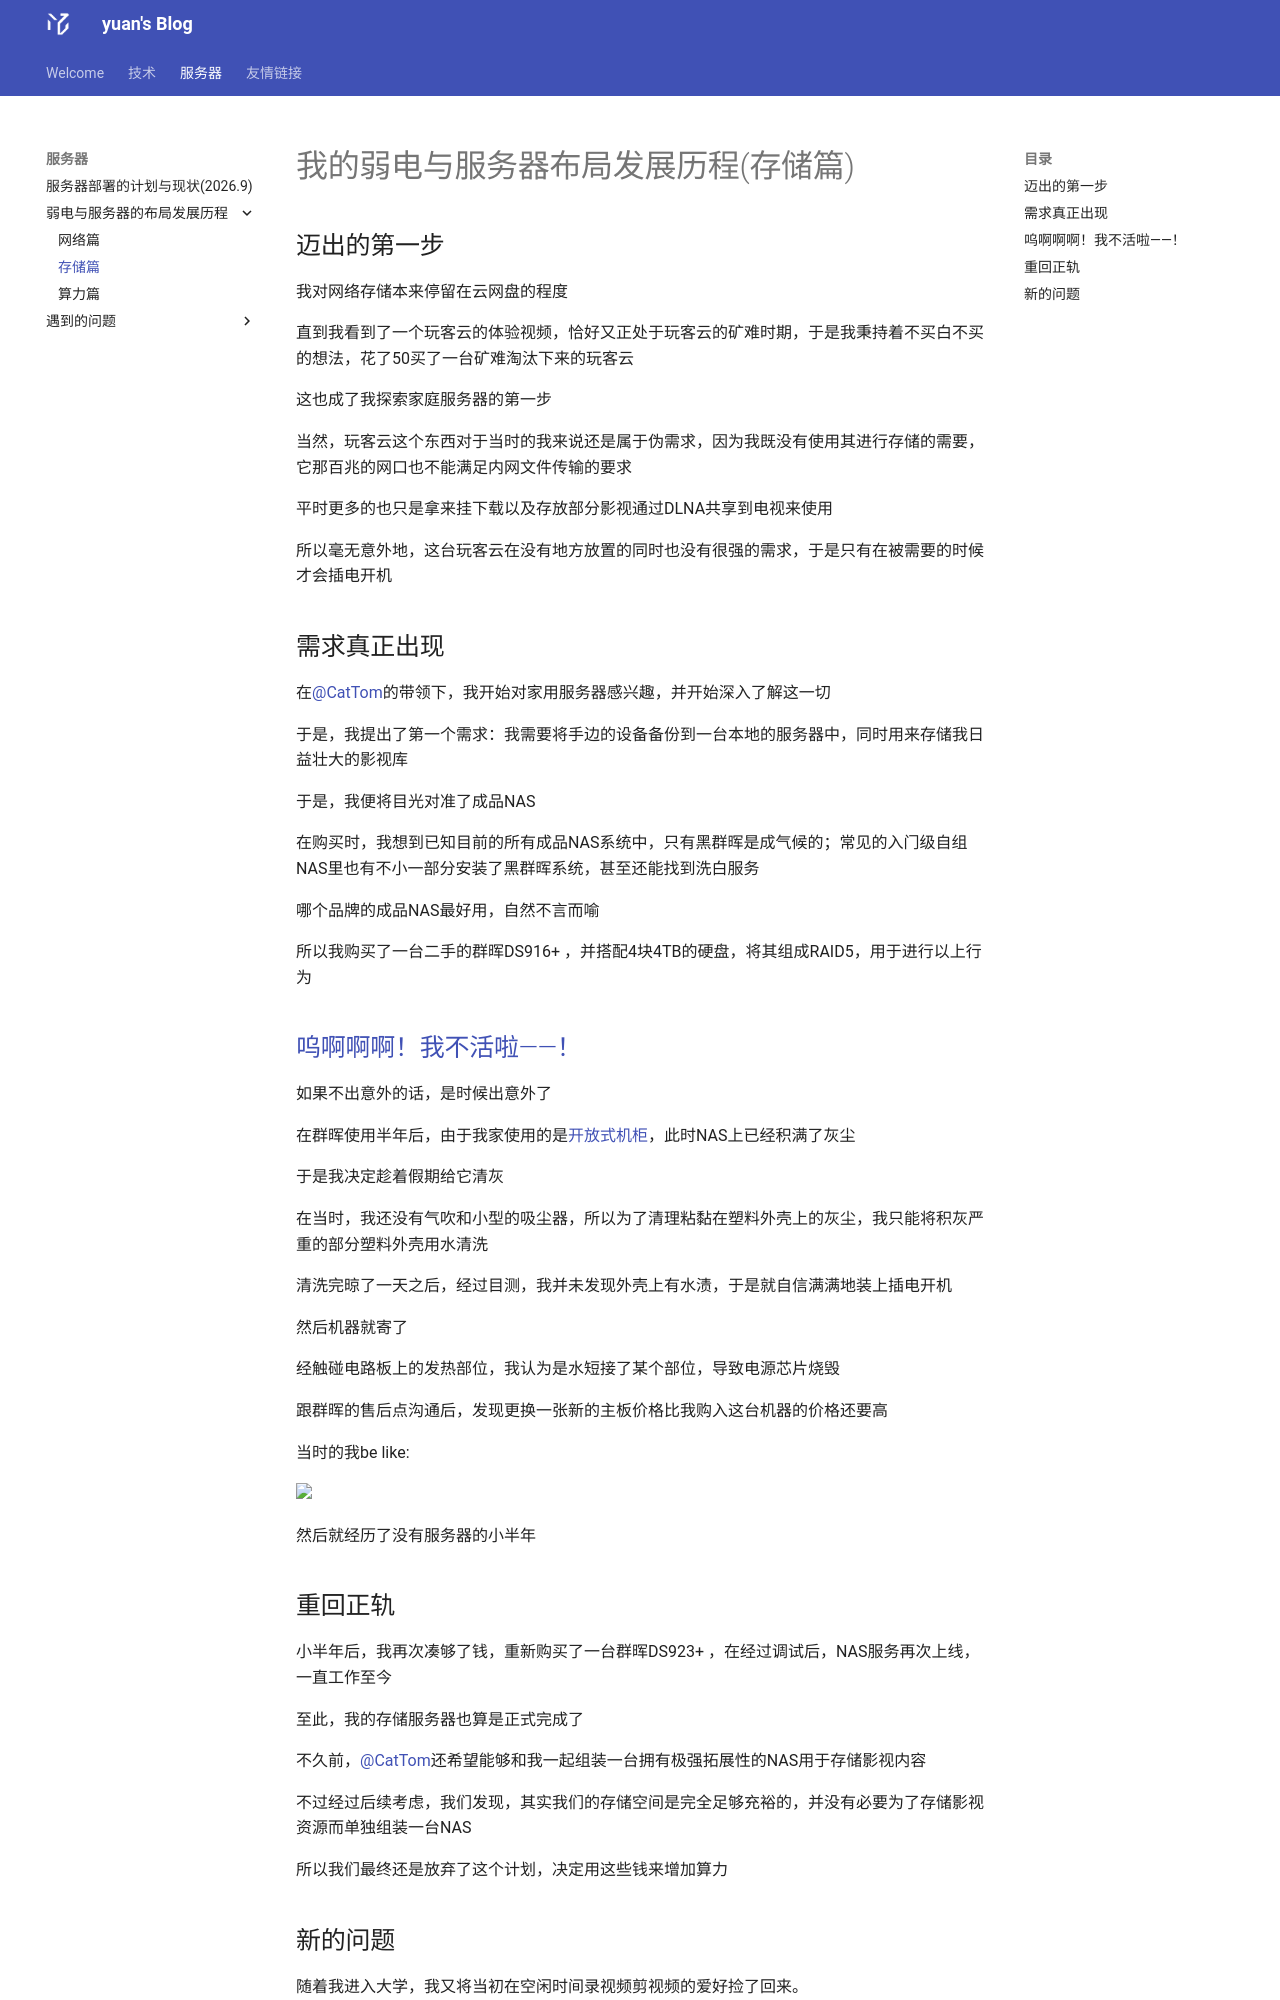

repository: FateofStars/yuansBlog · page: server/stroageprogress/index.html · generator: mkdocs

# 我的弱电与服务器布局发展历程(存储篇)

## 迈出的第一步

我对网络存储本来停留在云网盘的程度

直到我看到了一个玩客云的体验视频，恰好又正处于玩客云的矿难时期，于是我秉持着不买白不买的想法，花了50买了一台矿难淘汰下来的玩客云

这也成了我探索家庭服务器的第一步

当然，玩客云这个东西对于当时的我来说还是属于伪需求，因为我既没有使用其进行存储的需要，它那百兆的网口也不能满足内网文件传输的要求

平时更多的也只是拿来挂下载以及存放部分影视通过DLNA共享到电视来使用

所以毫无意外地，这台玩客云在没有地方放置的同时也没有很强的需求，于是只有在被需要的时候才会插电开机

## 需求真正出现

在[@CatTom](https://blog.cattom.site "点击前往CatTom的博客")的带领下，我开始对家用服务器感兴趣，并开始深入了解这一切

于是，我提出了第一个需求：我需要将手边的设备备份到一台本地的服务器中，同时用来存储我日益壮大的影视库

于是，我便将目光对准了成品NAS

在购买时，我想到已知目前的所有成品NAS系统中，只有黑群晖是成气候的；常见的入门级自组NAS里也有不小一部分安装了黑群晖系统，甚至还能找到洗白服务

哪个品牌的成品NAS最好用，自然不言而喻

所以我购买了一台二手的群晖DS916+ ，并搭配4块4TB的硬盘，将其组成RAID5，用于进行以上行为

## [呜啊啊啊！我不活啦——！](https://www.bilibili.com/video/BV1gZ421M7mV)

如果不出意外的话，是时候出意外了

在群晖使用半年后，由于我家使用的是[开放式机柜](networkprogress.md)，此时NAS上已经积满了灰尘

于是我决定趁着假期给它清灰

在当时，我还没有气吹和小型的吸尘器，所以为了清理粘黏在塑料外壳上的灰尘，我只能将积灰严重的部分塑料外壳用水清洗

清洗完晾了一天之后，经过目测，我并未发现外壳上有水渍，于是就自信满满地装上插电开机

然后机器就寄了

经触碰电路板上的发热部位，我认为是水短接了某个部位，导致电源芯片烧毁

跟群晖的售后点沟通后，发现更换一张新的主板价格比我购入这台机器的价格还要高

当时的我be like:

<img src="https://caihsicloud.oss-cn-guangzhou.aliyuncs.com/BlogsPicture/server/nasbroken.png" width=100>

然后就经历了没有服务器的小半年

## 重回正轨

小半年后，我再次凑够了钱，重新购买了一台群晖DS923+ ，在经过调试后，NAS服务再次上线，一直工作至今

至此，我的存储服务器也算是正式完成了

不久前，[@CatTom](https://blog.cattom.site "点击前往CatTom的博客")还希望能够和我一起组装一台拥有极强拓展性的NAS用于存储影视内容

不过经过后续考虑，我们发现，其实我们的存储空间是完全足够充裕的，并没有必要为了存储影视资源而单独组装一台NAS

所以我们最终还是放弃了这个计划，决定用这些钱来增加算力
